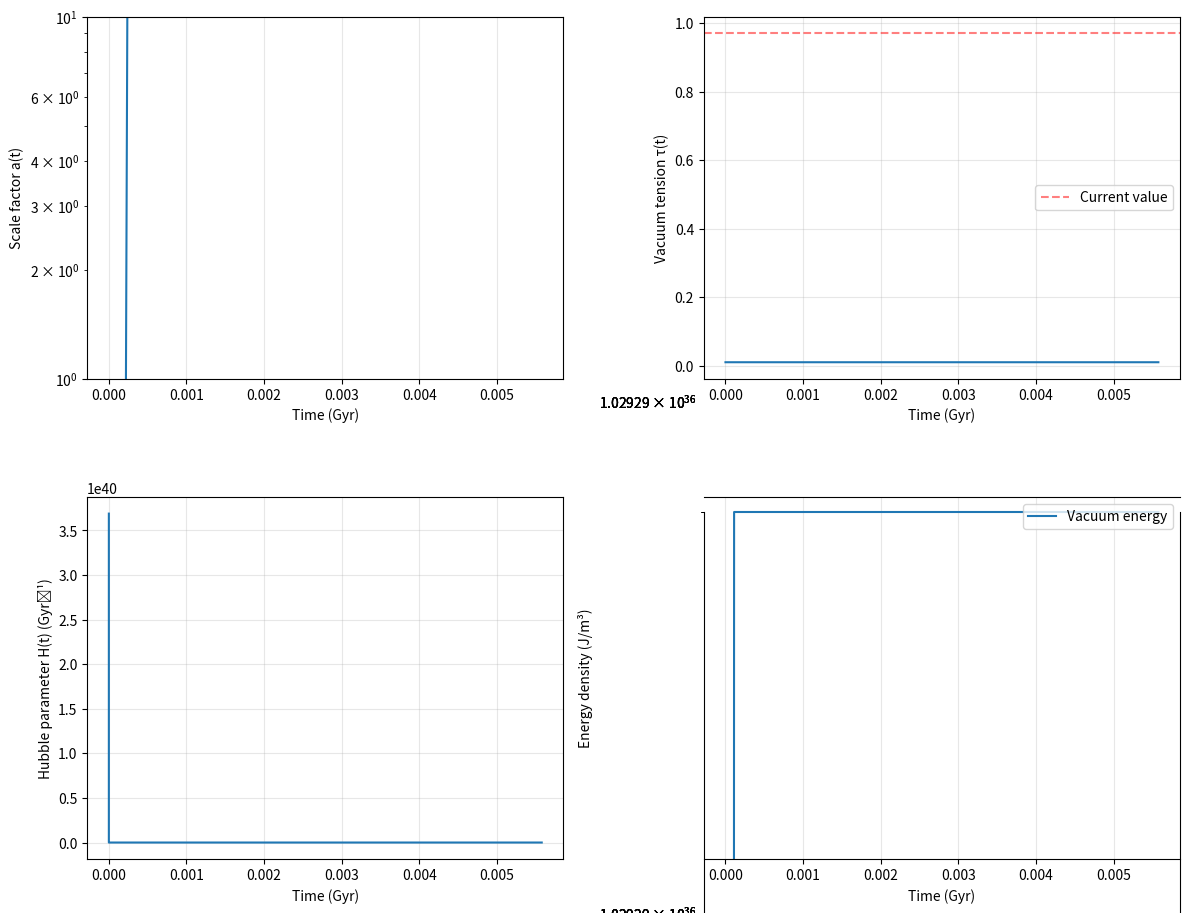

Generate this figure with matplotlib:
"""
Tau Evolution Simulation
Time evolution of vacuum tension parameter
"""

import numpy as np
from scipy.integrate import solve_ivp
import matplotlib.pyplot as plt

class TauEvolution:
    """Simulate evolution of tau parameter"""
    
    def __init__(self):
        self.G0 = 6.6743e-11  # m³/kg·s²
        self.c = 299792458    # m/s
        self.kappa = -0.2116
        
    def G_of_tau(self, tau):
        """G as function of tau"""
        return self.G0 * (tau/0.969818)**self.kappa
    
    def Lambda_of_tau(self, tau):
        """Cosmological constant as function of tau"""
        E_vac = 149.267 * (1/tau - 1) * 1.602e-13  # J
        V_cell = (1.32e-15)**3  # m³ (Compton volume)
        rho_vac = E_vac / V_cell
        return (8*np.pi*self.G_of_tau(tau)/self.c**4) * rho_vac
    
    def friedmann_equation(self, t, y, Omega_m0=0.3, Omega_r0=1e-4):
        """
        Modified Friedmann equation with tau evolution
        y = [a, tau, tau_dot]
        """
        a, tau, tau_dot = y
        
        # Energy densities
        rho_m = Omega_m0 * 9.9e-27 / a**3  # kg/m³
        rho_r = Omega_r0 * 9.9e-27 / a**4
        
        # Hubble parameter
        H2 = (8*np.pi*self.G_of_tau(tau)/3) * (rho_m + rho_r) + \
             self.Lambda_of_tau(tau)*self.c**2/3 + \
             tau_dot**2/(2*tau**2)
        
        H = np.sqrt(H2) if H2 > 0 else 0
        
        # Tau evolution equation
        tau_ddot = -3*H*tau_dot - 149.267*1.602e-13/(tau**2)  # Simplified
        
        return [H*a, tau_dot, tau_ddot]
    
    def simulate_cosmic_evolution(self, t_span=(0, 13.8), y0=None):
        """Simulate cosmic evolution from Big Bang to present"""
        if y0 is None:
            y0 = [1e-30, 0.01, 0.1]  # a, tau, tau_dot at t≈0
        
        sol = solve_ivp(
            self.friedmann_equation,
            t_span,
            y0,
            method='RK45',
            dense_output=True,
            rtol=1e-8,
            atol=1e-12
        )
        
        return sol
    
    def plot_evolution(self, sol):
        """Plot evolution results"""
        fig, axes = plt.subplots(2, 2, figsize=(12, 10))
        
        t = sol.t
        a = sol.y[0]
        tau = sol.y[1]
        
        # Scale factor
        axes[0,0].semilogy(t, a)
        axes[0,0].set_xlabel('Time (Gyr)')
        axes[0,0].set_ylabel('Scale factor a(t)')
        axes[0,0].grid(True, alpha=0.3)
        
        # Tau evolution
        axes[0,1].plot(t, tau)
        axes[0,1].set_xlabel('Time (Gyr)')
        axes[0,1].set_ylabel('Vacuum tension τ(t)')
        axes[0,1].axhline(0.969818, color='r', linestyle='--', alpha=0.5, label='Current value')
        axes[0,1].legend()
        axes[0,1].grid(True, alpha=0.3)
        
        # Hubble parameter
        H = np.gradient(np.log(a), t)
        axes[1,0].plot(t, H)
        axes[1,0].set_xlabel('Time (Gyr)')
        axes[1,0].set_ylabel('Hubble parameter H(t) (Gyr⁻¹)')
        axes[1,0].grid(True, alpha=0.3)
        
        # Energy densities
        rho_vac = 149.267 * (1/tau - 1) * 1.602e-13 / (1.32e-15)**3
        axes[1,1].semilogy(t, rho_vac, label='Vacuum energy')
        axes[1,1].set_xlabel('Time (Gyr)')
        axes[1,1].set_ylabel('Energy density (J/m³)')
        axes[1,1].legend()
        axes[1,1].grid(True, alpha=0.3)
        
        plt.tight_layout()
        plt.savefig('tau_cosmic_evolution.pdf', dpi=300, bbox_inches='tight')
        plt.show()

if __name__ == "__main__":
    simulator = TauEvolution()
    sol = simulator.simulate_cosmic_evolution()
    simulator.plot_evolution(sol)